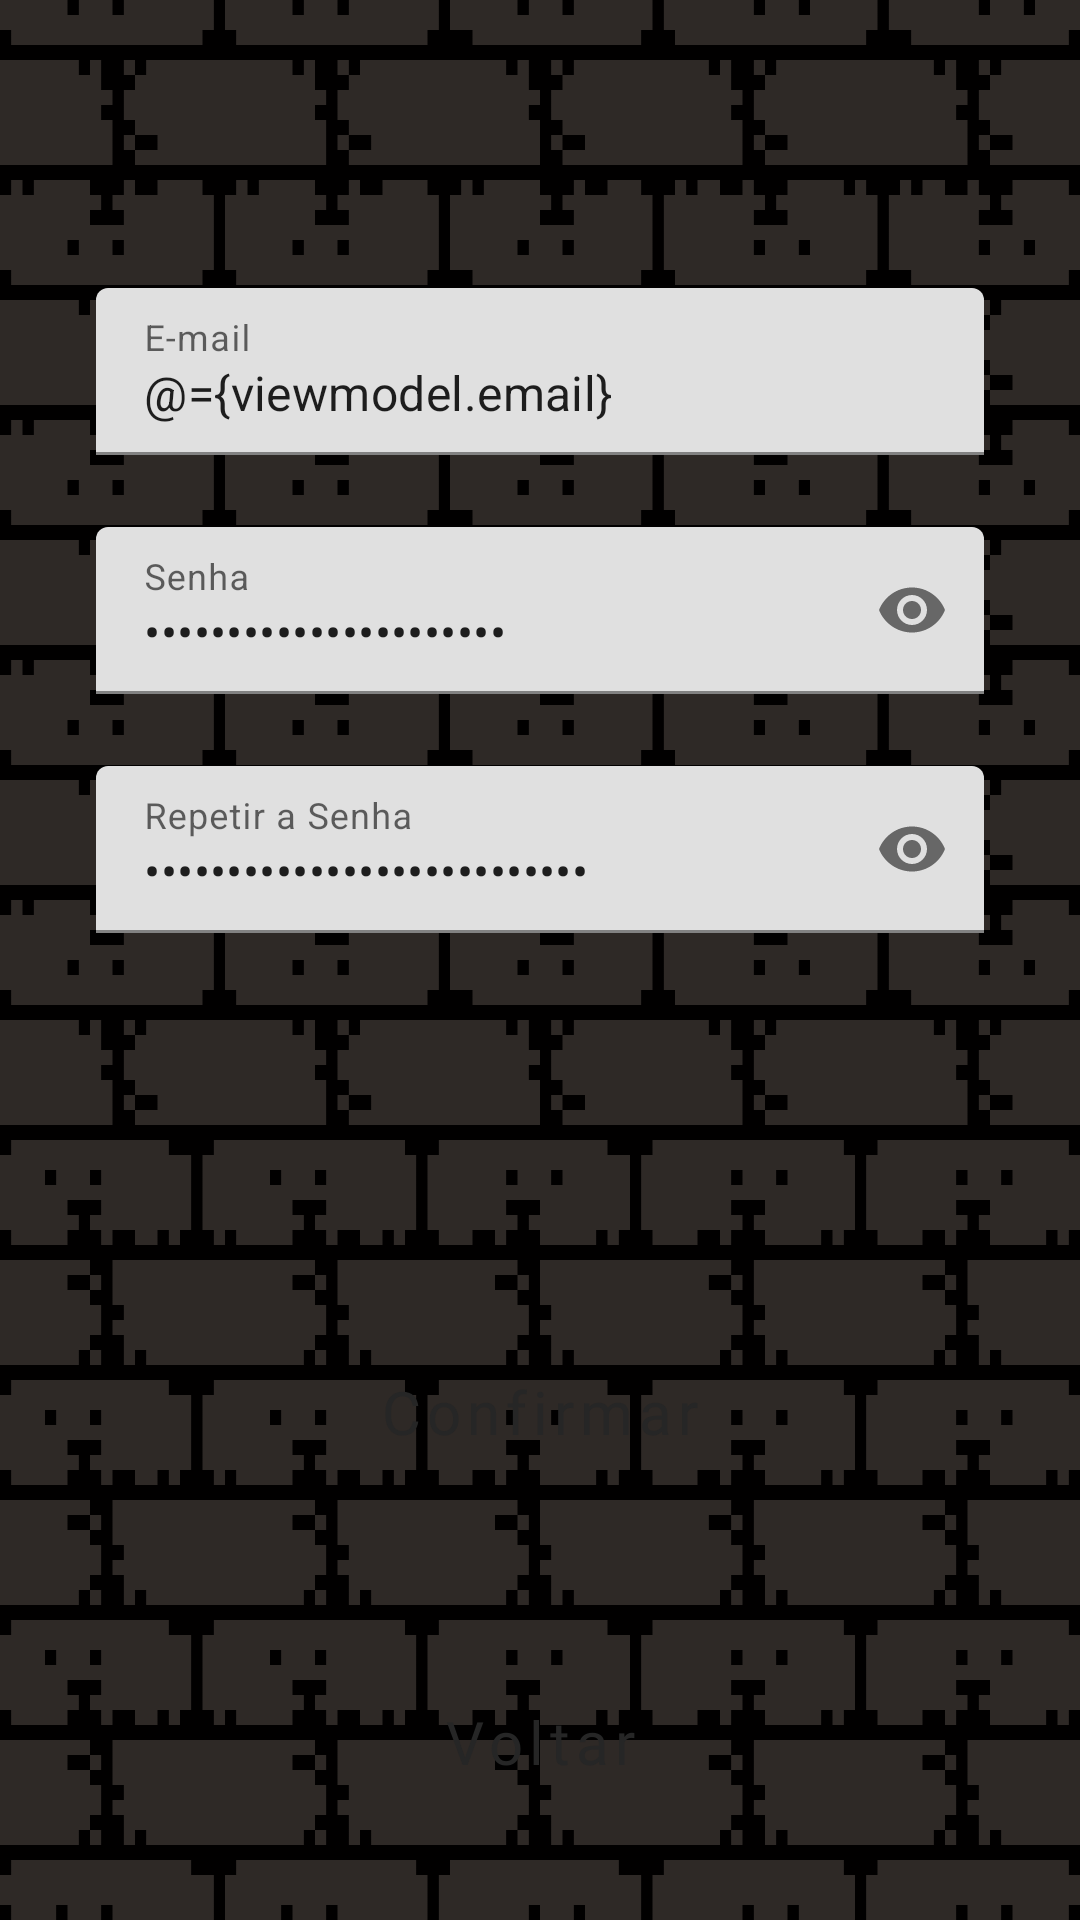

Reconstruct the res/layout file that produces this screen, plus the resources it refers to.
<!-- AndroidManifest.xml: application theme Theme.RPG_PI2_20211 -->
<!-- res/layout/fragment_cadastro.xml -->
<?xml version="1.0" encoding="utf-8"?>
<layout xmlns:android="http://schemas.android.com/apk/res/android"
    xmlns:tools="http://schemas.android.com/tools"
    xmlns:app="http://schemas.android.com/apk/res-auto">
    <data>
        <variable
            name="fragment"
            type="br.iesb.mobile.rpg_pi2_20211.ui.fragment.CadastroFragment" />
        <variable
            name="viewmodel"
            type="br.iesb.mobile.rpg_pi2_20211.viewmodel.LoginViewModel" />
    </data>

    <androidx.constraintlayout.widget.ConstraintLayout
        android:layout_width="match_parent"
        android:layout_height="match_parent"
        android:background="@drawable/bg2">


        <ImageView
            android:id="@+id/ivCadastroLogo"
            android:layout_width="wrap_content"
            android:layout_height="wrap_content"
            android:layout_marginTop="64dp"
            app:layout_constraintEnd_toEndOf="parent"
            app:layout_constraintStart_toStartOf="parent"
            app:layout_constraintTop_toTopOf="parent"
            tools:srcCompat="@tools:sample/avatars" />

        <com.google.android.material.textfield.TextInputLayout
            android:id="@+id/textInputLayout2"
            android:layout_width="0dp"
            android:layout_height="wrap_content"
            android:layout_marginStart="32dp"
            android:layout_marginTop="32dp"
            android:layout_marginEnd="32dp"
            app:layout_constraintEnd_toEndOf="parent"
            app:layout_constraintStart_toStartOf="parent"
            app:layout_constraintTop_toBottomOf="@+id/ivCadastroLogo">

            <com.google.android.material.textfield.TextInputEditText
                android:layout_width="match_parent"
                android:layout_height="wrap_content"
                android:ems="10"
                android:hint="@string/email_hint"
                android:inputType="textEmailAddress"
                android:text="@={viewmodel.email}" />

        </com.google.android.material.textfield.TextInputLayout>

        <com.google.android.material.textfield.TextInputLayout
            android:id="@+id/tlPassword"
            android:layout_width="0dp"
            android:layout_height="wrap_content"
            android:layout_marginStart="32dp"
            android:layout_marginTop="24dp"
            android:layout_marginEnd="32dp"
            app:endIconMode="password_toggle"
            app:layout_constraintEnd_toEndOf="parent"
            app:layout_constraintStart_toStartOf="parent"
            app:layout_constraintTop_toBottomOf="@+id/textInputLayout2">

            <com.google.android.material.textfield.TextInputEditText
                android:layout_width="match_parent"
                android:layout_height="wrap_content"
                android:ems="10"
                android:hint="@string/password_hint"
                android:inputType="numberPassword"
                android:text="@={viewmodel.password}" />

        </com.google.android.material.textfield.TextInputLayout>

        <com.google.android.material.textfield.TextInputLayout
            android:layout_width="0dp"
            android:layout_height="wrap_content"
            android:layout_marginStart="32dp"
            android:layout_marginTop="24dp"
            android:layout_marginEnd="32dp"
            app:endIconMode="password_toggle"
            app:layout_constraintEnd_toEndOf="parent"
            app:layout_constraintStart_toStartOf="parent"
            app:layout_constraintTop_toBottomOf="@+id/tlPassword">

            <com.google.android.material.textfield.TextInputEditText
                android:layout_width="match_parent"
                android:layout_height="wrap_content"
                android:ems="10"
                android:hint="@string/password_check_hint"
                android:inputType="numberPassword"
                android:text="@={viewmodel.passwordCheck}" />

        </com.google.android.material.textfield.TextInputLayout>

        <Button
            android:id="@+id/btCadastroConfirma"
            style="?primaryButtonStyle"
            android:layout_width="0dp"
            android:layout_height="wrap_content"
            android:layout_marginStart="32dp"
            android:layout_marginEnd="32dp"
            android:layout_marginBottom="140dp"
            android:text="@string/botao_cadastro_confirmar"
            android:onClick="@{fragment::signup}"
            app:layout_constraintBottom_toBottomOf="parent"
            app:layout_constraintEnd_toEndOf="parent"
            app:layout_constraintHorizontal_bias="0.0"
            app:layout_constraintStart_toStartOf="parent" />

        <Button
            android:id="@+id/btCadastroVolta"
            style="?voltarButtonStyle"
            android:layout_width="0dp"
            android:layout_height="wrap_content"
            android:layout_marginStart="32dp"
            android:layout_marginEnd="32dp"
            android:layout_marginBottom="30dp"
            android:text="@string/botao_cadastro_voltar"
            android:onClick="@{fragment::back}"
            app:layout_constraintBottom_toBottomOf="parent"
            app:layout_constraintEnd_toEndOf="parent"
            app:layout_constraintStart_toStartOf="parent" />
    </androidx.constraintlayout.widget.ConstraintLayout>
</layout>
<!-- resources referenced by this layout -->
<resources>
  <string name="botao_cadastro_confirmar">Confirmar</string>
  <string name="botao_cadastro_voltar">Voltar</string>
  <string name="email_hint">E-mail</string>
  <string name="password_check_hint">Repetir a Senha</string>
  <string name="password_hint">Senha</string>
  <color name="purple_500">#040405</color>
  <color name="purple_700">#ccc4c4</color>
  <color name="cinzaPrimary">#262626</color>
  <color name="teal_200">#c47414</color>
  <color name="amareloInicio">#e6962e</color>
  <color name="amareloVoltar">#FFC3893E</color>
  <color name="teal_700">#a03c70</color>
  <color name="black">#FF000000</color>
  <color name="brand_dark_gray_2">#2D2F31</color>
  <style name="Widget.MaterialComponents.Button.OutlinedButton.SecondaryButton">
          <item name="cornerRadius">8dp</item>
          <item name="android:paddingTop">16dp</item>
          <item name="android:paddingBottom">16dp</item>
          <item name="android:textColor">?attr/colorOnPrimary</item>
          <item name="backgroundTint">?attr/colorInicio</item>
          <item name="strokeColor">?attr/colorInicio</item>
          <item name="rippleColor">?attr/colorPrimary</item>
          <item name="android:textAppearance">@style/Textbutton</item>
      </style>
  <style name="Widget.MaterialComponents.Button.OutlinedButton.VoltarButton">
          <item name="cornerRadius">8dp</item>
          <item name="android:paddingTop">16dp</item>
          <item name="android:paddingBottom">16dp</item>
          <item name="android:textColor">?attr/colorOnPrimary</item>
          <item name="backgroundTint">?attr/colorVoltar</item>
          <item name="strokeColor">?attr/colorVoltar</item>
          <item name="rippleColor">?attr/colorPrimary</item>
          <item name="android:textAppearance">@style/Textbutton</item>
      </style>
  <style name="Widget.Title" parent="Widget.AppCompat.TextView">
          <item name="android:textColor">#ffffff</item>
          <item name="android:textAppearance">@style/TitleApp</item>
      </style>
  <style name="Widget.Nome" parent="Widget.AppCompat.TextView">
          <item name="android:textColor">#c47414</item>
          <item name="android:textAppearance">@style/NomeApp</item>
          <item name="android:letterSpacing">0.1</item>
  
      </style>
  <style name="Widget.SubTitle1" parent="android:Widget">
          <item name="android:textColor">?attr/colorOnPrimary</item>
          <item name="android:textAppearance">?attr/textAppearanceSubtitle1</item>
      </style>
  <style name="Widget.ViewPageIndicator" parent="android:Widget">
          <item name="dotsColor">?attr/colorSecondary</item>
          <item name="dotsStrokeColor">?attr/colorSecondaryVariant</item>
          <item name="dotsStrokeWidth">2dp</item>
          <item name="dotsCornerRadius">8dp</item>
          <item name="dotsSize">12dp</item>
          <item name="dotsSpacing">4dp</item>
      </style>
  <style name="Textbutton">
          <item name="fontFamily">@font/lohengrin</item>
          <item name="android:fontFamily">@font/lohengrin</item>
          <item name="android:textSize">20sp</item>
          <item name="android:letterSpacing">0.1</item>
      </style>
  <style name="TitleApp">
          <item name="android:textStyle">normal</item>
          <item name="fontFamily">@font/zendots</item>
          <item name="android:fontFamily">@font/zendots</item>
          <item name="android:letterSpacing">0.01</item>
          <item name="android:textSize">28dp</item>
          <item name="android:textAllCaps">false</item>
          <item name="android:textAlignment">center</item>
      </style>
  <style name="NomeApp">
          <item name="android:textStyle">bold</item>
          <item name="fontFamily">@font/lohengrin</item>
          <item name="android:fontFamily">@font/lohengrin</item>
          <item name="android:letterSpacing">0.01</item>
          <item name="android:textSize">45dp</item>
          <item name="android:textAllCaps">false</item>
          <item name="android:textAlignment">center</item>
  
      </style>
</resources>
